6-way image classification set "Dataset Kelapa Sawit" from GitHub (AnantawidyaPrayoga/Oil-Palm); label vocabulary: empty bunch, overripe, ripe, rotten, underripe, unripe.

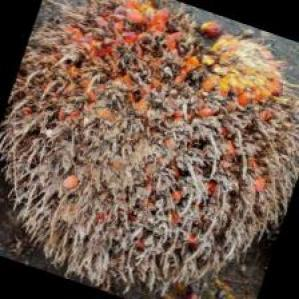
Label: overripe

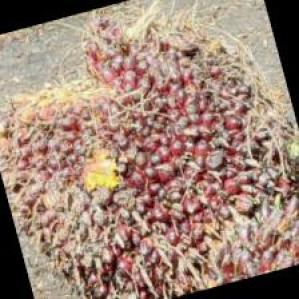
Label: ripe

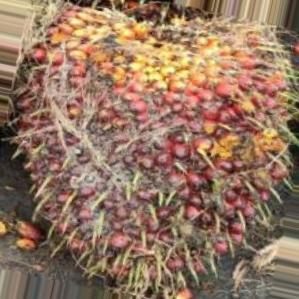
Label: underripe

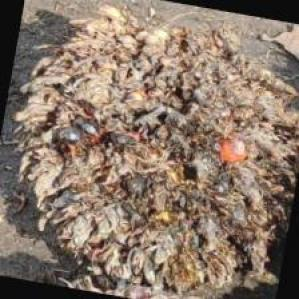
Label: rotten

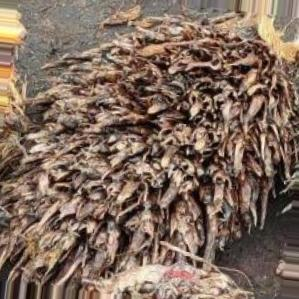
Label: empty bunch

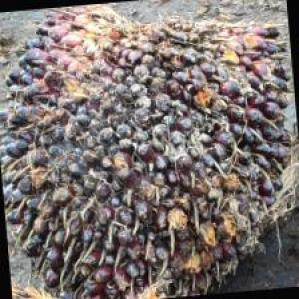
Label: unripe
